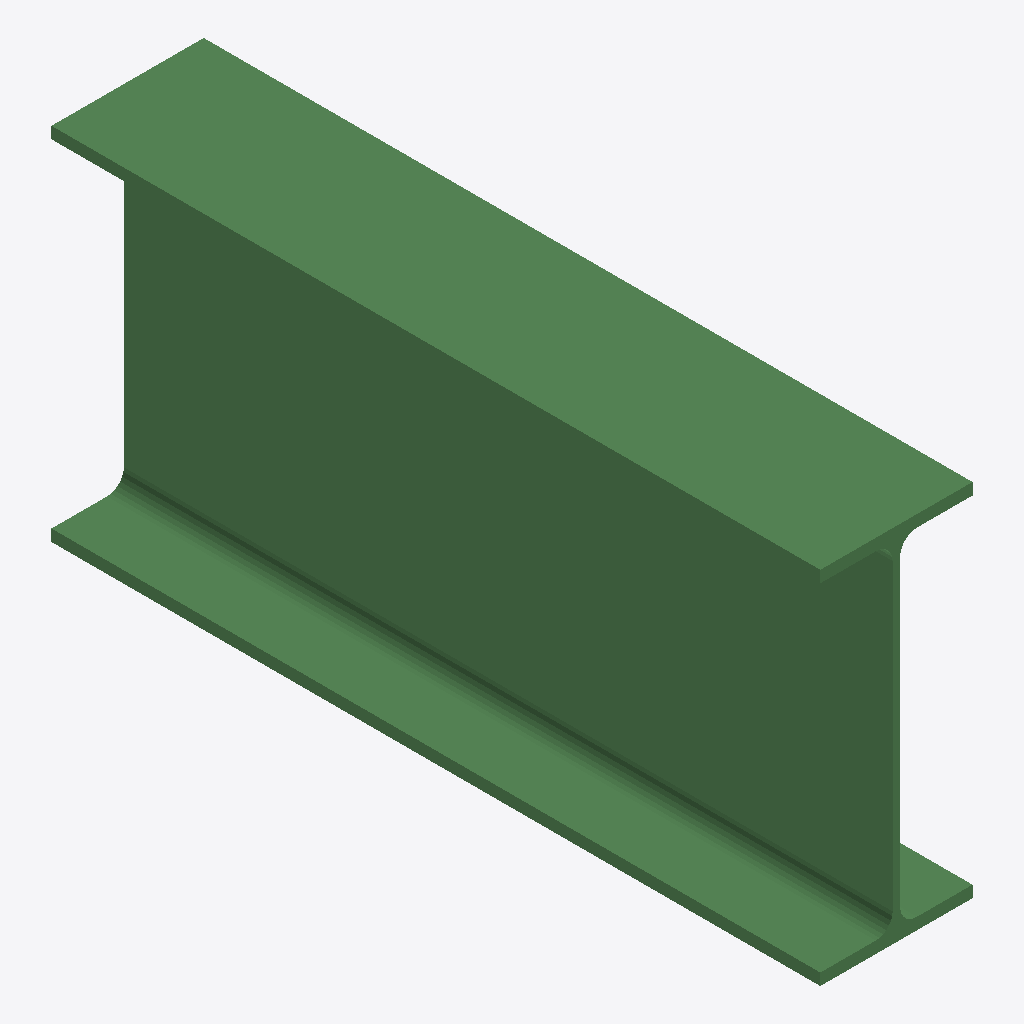
Isometric view of an IFC building model (IFC-SPF (STEP), schema IFC2X3, length unit millimetre), seen from the south-west, elements coloured by IFC class: 1 beam (green).
Extent 0.190 m × 0.960 m × 0.450 m (x, y, z). Storeys (1): Undefined at 0.00 m. Elements (1): 1 IfcBeam.

HEADER;
FILE_DESCRIPTION(('ViewDefinition[AISC_Steel_Detailing]','Option [BaseQuantities:Off]','Option [GridExport:On]','Option [Assemblies:Off]','Option [Bolts:On]','Option [Rebars:On]','Option [PourObjects:Off]','Option [Welds:On]','Option [SurfaceTreatments:On]','Option [LocationBy:0]','Option [ViewColors:Off]','Option [SectionedSpine:Off]','[2 more]'),'2;1');
FILE_NAME('b_943_Qty_1.ifc','2026-05-16T11:52:56',('GIOVANNIPC\\gcorrea'),('Structural Designer'),'IFC Database version: Work','Tekla Structures 2020 Service Pack 5, IFC Export','');
FILE_SCHEMA(('IFC2X3'));
ENDSEC;
DATA;
#37=IFCPROJECT('2G7ZFDNE16yBDU14FA92Me',#5,'Proyecto',$,$,$,$,(#11),#36);
#39=IFCSITE('2xvEzEinjBTea80yOTcujY',#5,'Obra',$,$,#38,$,$,.ELEMENT.,$,$,$,$,$);
#41=IFCBUILDING('3Ndy2CdF13wR7KkjBturTR',#5,'Undefined',$,$,#40,$,$,.ELEMENT.,$,$,$);
#43=IFCBUILDINGSTOREY('29hdEUCErFze9E_VIAceOd',#5,'Undefined',$,$,#42,$,$,.ELEMENT.,0.0);
#65=IFCBEAM('0He5goyW1AX8iFGVumIl0u',#44,'BEAM','IPE450','IPE450',#48,#64,'ID11a05ab2-f200-4a84-8b0f-41fe304af038');
ENDSEC;
